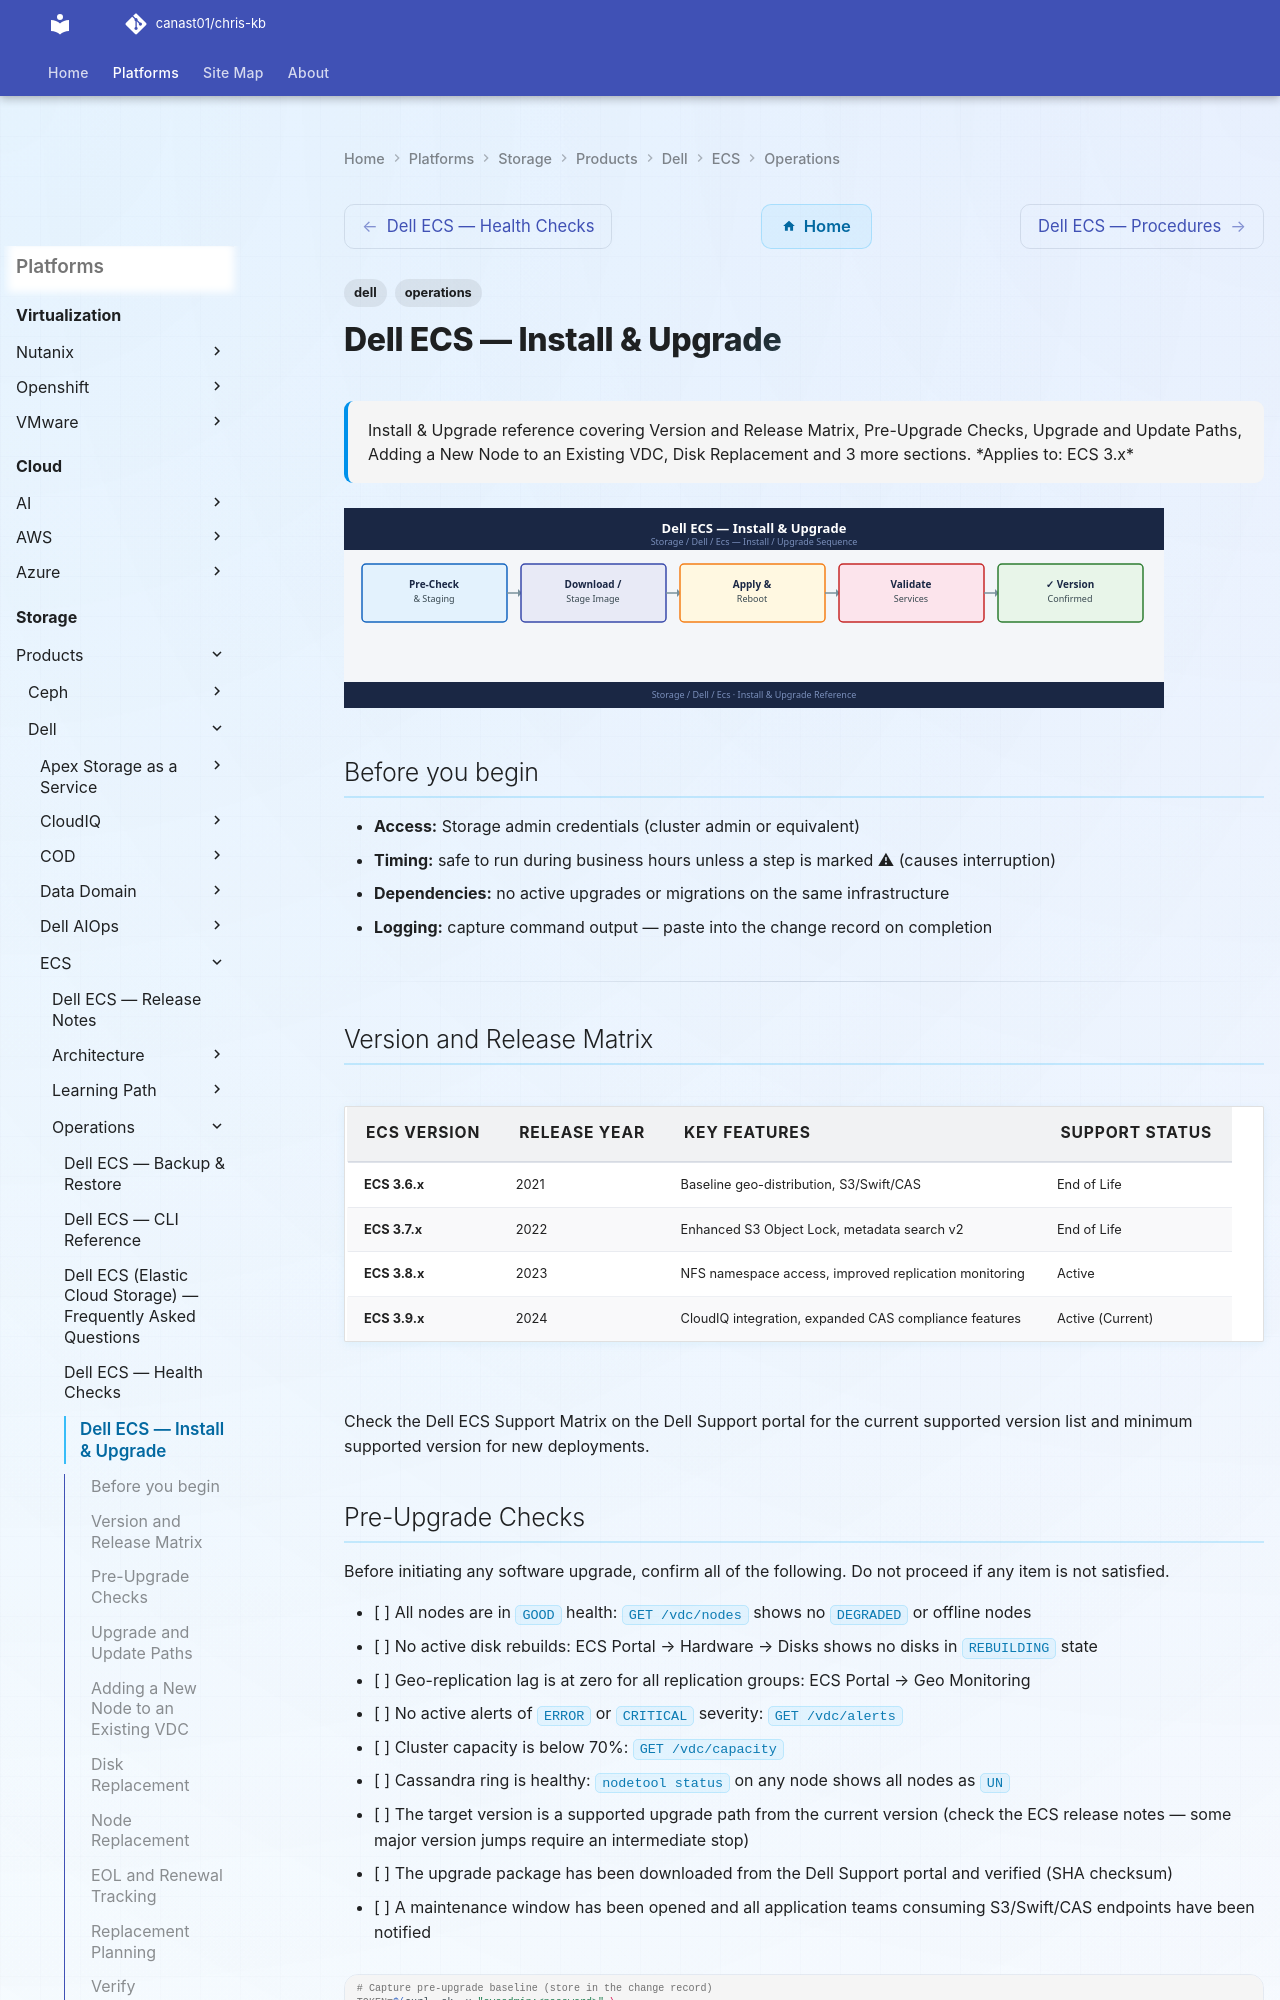

repository: canast01/chris-kb · page: storage/products/dell/ecs/operations/install-upgrade/index.html · generator: mkdocs

---
tags:
  - dell
  - operations
description: "Install & Upgrade reference covering Version and Release Matrix, Pre-Upgrade Checks, Upgrade and Update Paths, Adding a New Node to an Existing VDC, Disk..."
---
# Dell ECS — Install & Upgrade

<div class="kb-summary">
Install & Upgrade reference covering Version and Release Matrix, Pre-Upgrade Checks, Upgrade and Update Paths, Adding a New Node to an Existing VDC, Disk Replacement and 3 more sections.

*Applies to: ECS 3.x*
</div>
![Dell ECS — Install & Upgrade](../../../../../assets/storage-dell-ecs-operations-install-upgrade.svg)

## Before you begin

- **Access:** Storage admin credentials (cluster admin or equivalent)
- **Timing:** safe to run during business hours unless a step is marked ⚠ (causes interruption)
- **Dependencies:** no active upgrades or migrations on the same infrastructure
- **Logging:** capture command output — paste into the change record on completion

---

## Version and Release Matrix

| ECS Version | Release Year | Key Features | Support Status |
|---|---|---|---|
| ECS 3.6.x | 2021 | Baseline geo-distribution, S3/Swift/CAS | End of Life |
| ECS 3.7.x | 2022 | Enhanced S3 Object Lock, metadata search v2 | End of Life |
| ECS 3.8.x | 2023 | NFS namespace access, improved replication monitoring | Active |
| ECS 3.9.x | 2024 | CloudIQ integration, expanded CAS compliance features | Active (Current) |

Check the Dell ECS Support Matrix on the Dell Support portal for the current supported version list and minimum supported version for new deployments.
